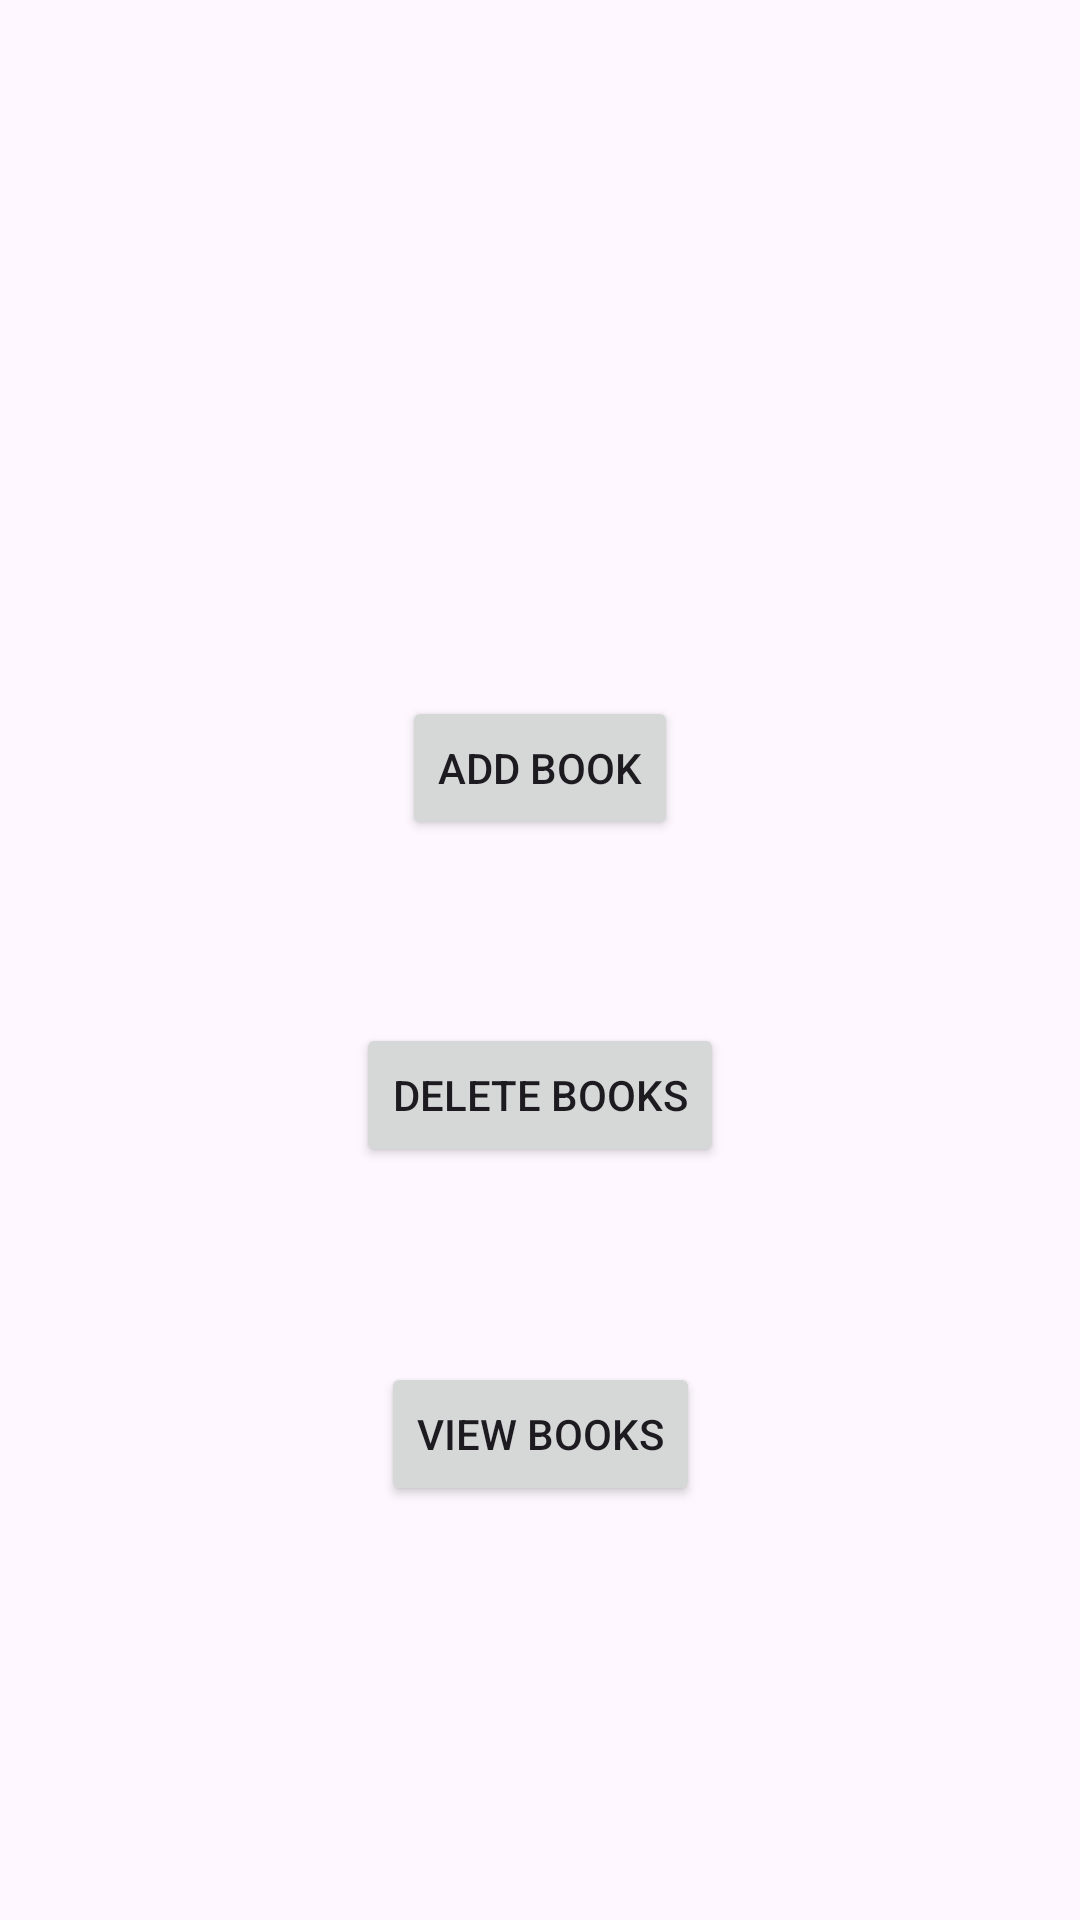

Reconstruct the res/layout file that produces this screen, plus the resources it refers to.
<!-- AndroidManifest.xml: application theme Theme.RevisionBaseDonnés -->
<!-- res/layout/activity_main.xml -->
<?xml version="1.0" encoding="utf-8"?>
<androidx.constraintlayout.widget.ConstraintLayout xmlns:android="http://schemas.android.com/apk/res/android"
    xmlns:app="http://schemas.android.com/apk/res-auto"
    xmlns:tools="http://schemas.android.com/tools"
    android:layout_width="match_parent"
    android:layout_height="match_parent"
    tools:context=".MainActivity">

    <Button
        android:id="@+id/button"
        android:layout_width="wrap_content"
        android:layout_height="wrap_content"
        android:layout_marginTop="232dp"
        android:text="Add Book"
        app:layout_constraintEnd_toEndOf="parent"
        app:layout_constraintHorizontal_bias="0.5"
        app:layout_constraintStart_toStartOf="parent"
        app:layout_constraintTop_toTopOf="parent" />

    <Button
        android:id="@+id/button2"
        android:layout_width="wrap_content"
        android:layout_height="wrap_content"
        android:layout_marginTop="454dp"
        android:text="View Books"
        app:layout_constraintEnd_toEndOf="parent"
        app:layout_constraintHorizontal_bias="0.5"
        app:layout_constraintStart_toStartOf="parent"
        app:layout_constraintTop_toTopOf="parent" />

    <Button
        android:id="@+id/button3"
        android:layout_width="wrap_content"
        android:layout_height="wrap_content"
        android:layout_marginTop="341dp"
        android:text="Delete Books"
        app:layout_constraintEnd_toEndOf="parent"
        app:layout_constraintHorizontal_bias="0.5"
        app:layout_constraintStart_toStartOf="parent"
        app:layout_constraintTop_toTopOf="parent" />

</androidx.constraintlayout.widget.ConstraintLayout>
<!-- resources referenced by this layout -->
<resources>
  <style name="Theme.RevisionBaseDonnés" parent="Base.Theme.RevisionBaseDonnés" />
  <style name="Base.Theme.RevisionBaseDonnés" parent="Theme.Material3.DayNight.NoActionBar">
          
          
      </style>
</resources>
